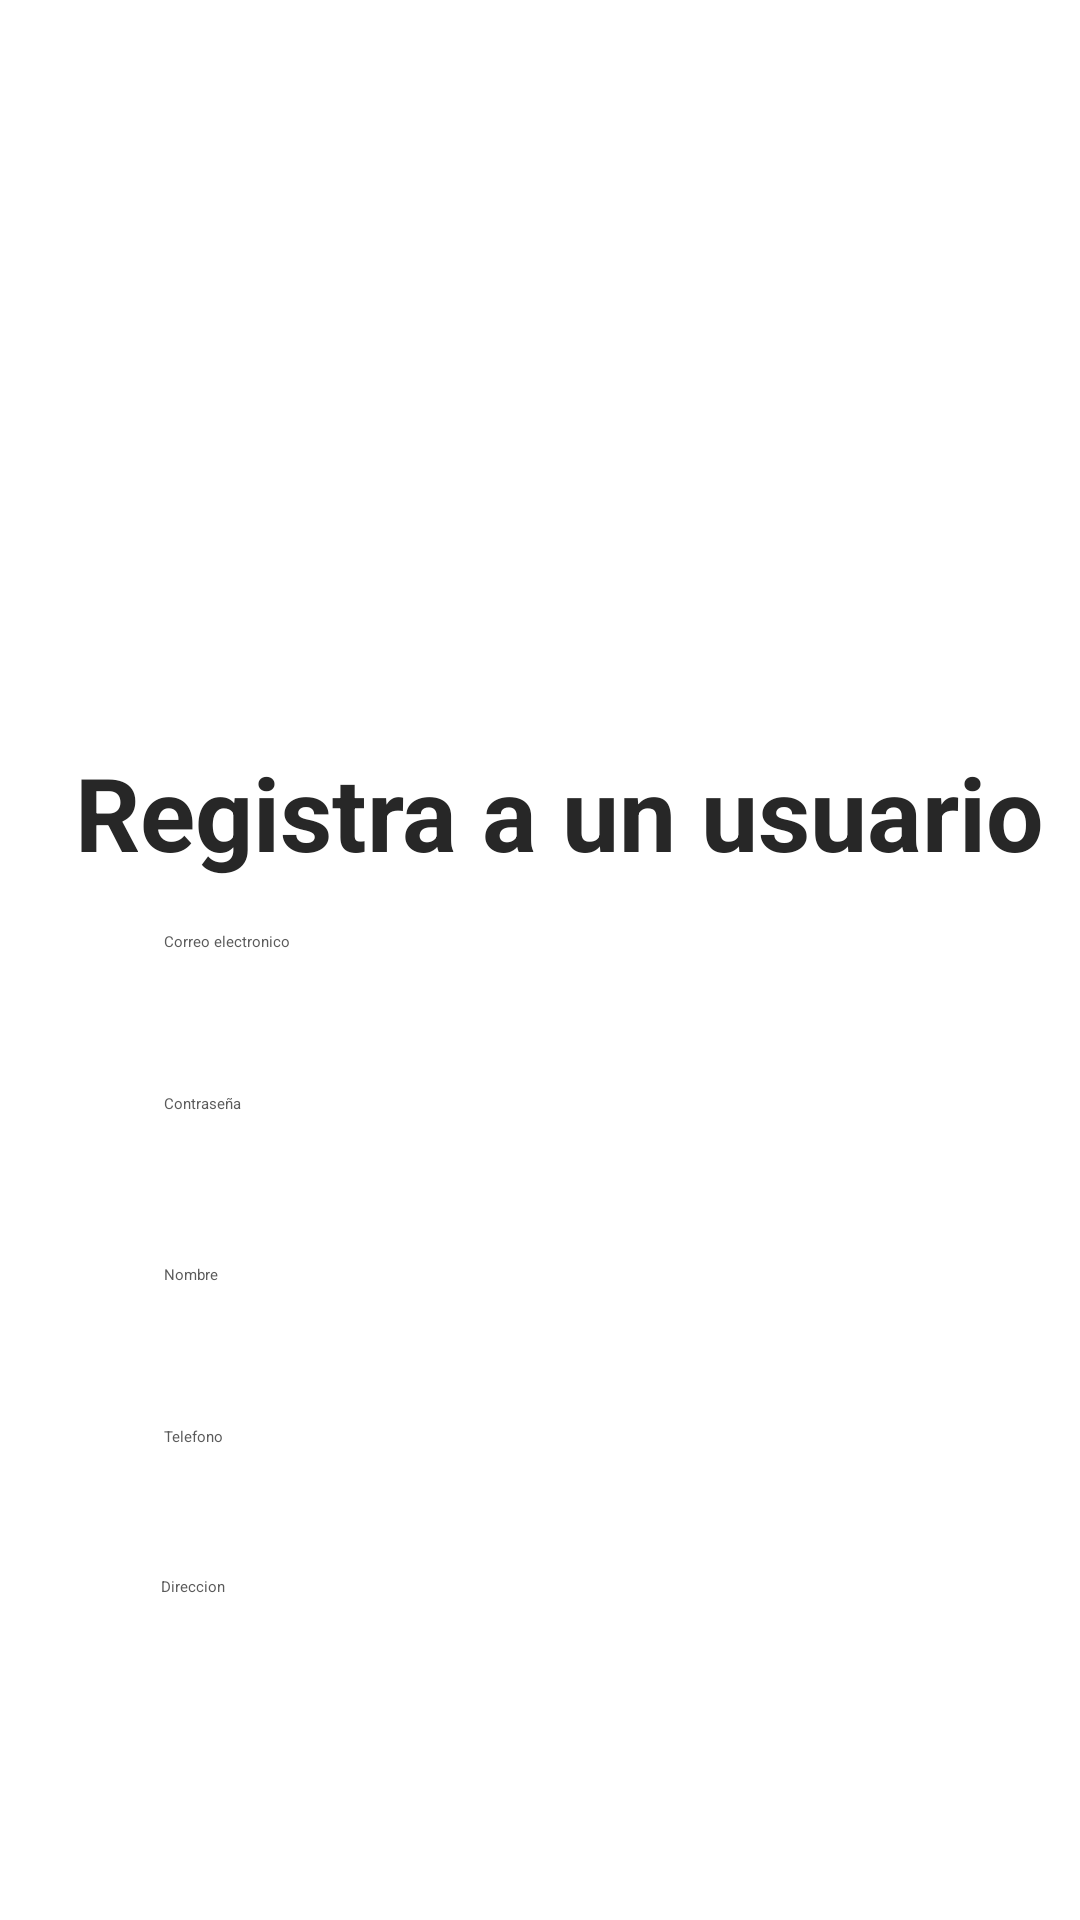

The Android layout XML behind this screen, and the referenced resources:
<!-- AndroidManifest.xml: application theme Theme.InventarioApp -->
<!-- res/layout/fragment_add_user.xml -->
<?xml version="1.0" encoding="utf-8"?>
<FrameLayout xmlns:android="http://schemas.android.com/apk/res/android"
    xmlns:tools="http://schemas.android.com/tools"
    android:layout_width="match_parent"
    android:layout_height="match_parent"
    xmlns:app="http://schemas.android.com/apk/res-auto"
    tools:context=".AddUserFragment">

    <androidx.constraintlayout.widget.ConstraintLayout
        android:layout_width="match_parent"
        android:layout_height="match_parent">

        <EditText
            android:id="@+id/inContrasena3"
            android:layout_width="264dp"
            android:layout_height="43dp"
            android:layout_marginStart="10dp"
            android:layout_marginTop="11dp"
            android:layout_marginEnd="60dp"
            android:ems="10"
            android:hint="Telefono"
            android:inputType="text|phone"
            android:textColor="#000"
            android:textColorHint="#5B5B5B"
            app:layout_constraintEnd_toEndOf="parent"
            app:layout_constraintStart_toEndOf="@+id/imgTelefono"
            app:layout_constraintTop_toBottomOf="@+id/inCorreo4" />

        <ImageView
            android:id="@+id/imgTelefono"
            android:layout_width="wrap_content"
            android:layout_height="wrap_content"
            android:layout_marginStart="53dp"
            android:layout_marginTop="28dp"
            android:layout_marginEnd="10dp"
            android:layout_marginBottom="26dp"
            android:scaleX="1.2"
            android:scaleY="1.2"
            app:layout_constraintBottom_toTopOf="@+id/imgPsw3"
            app:layout_constraintEnd_toStartOf="@+id/inContrasena3"
            app:layout_constraintStart_toStartOf="parent"
            app:layout_constraintTop_toBottomOf="@+id/imgArroba4"
            app:srcCompat="@drawable/telephone" />

        <EditText
            android:id="@+id/inDireccion"
            android:layout_width="264dp"
            android:layout_height="43dp"
            android:layout_marginStart="10dp"
            android:layout_marginTop="7dp"
            android:layout_marginEnd="61dp"
            android:ems="10"
            android:hint="Direccion"
            android:inputType="text"
            android:textColor="#000"
            android:textColorHint="#5B5B5B"
            app:layout_constraintEnd_toEndOf="parent"
            app:layout_constraintStart_toEndOf="@+id/imgPsw3"
            app:layout_constraintTop_toBottomOf="@+id/inContrasena3" />

        <ImageView
            android:id="@+id/imgPsw3"
            android:layout_width="wrap_content"
            android:layout_height="wrap_content"
            android:layout_marginStart="52dp"
            android:layout_marginTop="26dp"
            android:layout_marginEnd="10dp"
            android:scaleX="1.2"
            android:scaleY="1.2"
            app:layout_constraintEnd_toStartOf="@+id/inDireccion"
            app:layout_constraintStart_toStartOf="parent"
            app:layout_constraintTop_toBottomOf="@+id/imgTelefono"
            app:srcCompat="@drawable/maps_and_flags" />

        <EditText
            android:id="@+id/inCorreo4"
            android:layout_width="264dp"
            android:layout_height="43dp"
            android:layout_marginStart="10dp"
            android:layout_marginTop="14dp"
            android:layout_marginEnd="60dp"
            android:ems="10"
            android:hint="Nombre"
            android:inputType="textPersonName"
            android:textColor="#000"
            android:textColorHint="#5B5B5B"
            app:layout_constraintEnd_toEndOf="parent"
            app:layout_constraintStart_toEndOf="@+id/imgArroba4"
            app:layout_constraintTop_toBottomOf="@+id/inContrasena2" />

        <ImageView
            android:id="@+id/imgArroba4"
            android:layout_width="wrap_content"
            android:layout_height="wrap_content"
            android:layout_marginStart="53dp"
            android:layout_marginTop="34dp"
            android:layout_marginEnd="10dp"
            android:scaleX="1.2"
            android:scaleY="1.2"
            app:layout_constraintEnd_toStartOf="@+id/inCorreo4"
            app:layout_constraintStart_toStartOf="parent"
            app:layout_constraintTop_toBottomOf="@+id/imgPsw2"
            app:srcCompat="@drawable/user" />

        <Button
            android:id="@+id/btnInicioSesion3"
            android:layout_width="298dp"
            android:layout_height="59dp"
            android:layout_marginStart="52dp"
            android:layout_marginEnd="61dp"
            android:layout_marginBottom="44dp"
            android:background="@drawable/border_radius"

            android:text="Aceptar"
            android:textAllCaps="false"
            android:textColor="#FFFFFF"
            android:textSize="20sp"
            android:textStyle="bold"
            app:layout_constraintBottom_toBottomOf="parent"
            app:layout_constraintEnd_toEndOf="parent"
            app:layout_constraintHorizontal_bias="0.0"
            app:layout_constraintStart_toStartOf="parent" />

        <EditText
            android:id="@+id/inContrasena2"
            android:layout_width="264dp"
            android:layout_height="43dp"
            android:layout_marginStart="10dp"
            android:layout_marginTop="11dp"
            android:layout_marginEnd="60dp"
            android:ems="10"
            android:hint="Contraseña"
            android:inputType="textVisiblePassword"
            android:textColor="#000"
            android:textColorHint="#5B5B5B"
            app:layout_constraintEnd_toEndOf="parent"
            app:layout_constraintStart_toEndOf="@+id/imgPsw2"
            app:layout_constraintTop_toBottomOf="@+id/inCorreo3" />

        <EditText
            android:id="@+id/inCorreo3"
            android:layout_width="264dp"
            android:layout_height="43dp"
            android:layout_marginStart="10dp"
            android:layout_marginTop="17dp"
            android:layout_marginEnd="60dp"
            android:ems="10"
            android:hint="Correo electronico"
            android:inputType="textWebEmailAddress"
            android:textColor="#000000"
            android:textColorHint="#5B5B5B"
            app:layout_constraintEnd_toEndOf="parent"
            app:layout_constraintStart_toEndOf="@+id/imgArroba3"
            app:layout_constraintTop_toBottomOf="@+id/lblLain6" />

        <ImageView
            android:id="@+id/imgArroba3"
            android:layout_width="wrap_content"
            android:layout_height="wrap_content"
            android:layout_marginStart="53dp"
            android:layout_marginTop="17dp"
            android:layout_marginEnd="10dp"
            app:layout_constraintEnd_toStartOf="@+id/inCorreo3"
            app:layout_constraintStart_toStartOf="parent"
            app:layout_constraintTop_toBottomOf="@+id/lblLain6"
            app:srcCompat="@drawable/arroba" />

        <ImageView
            android:id="@+id/imgPsw2"
            android:layout_width="wrap_content"
            android:layout_height="wrap_content"
            android:layout_marginStart="53dp"
            android:layout_marginTop="30dp"
            android:layout_marginEnd="10dp"
            android:scaleX="1.2"
            android:scaleY="1.2"
            app:layout_constraintEnd_toStartOf="@+id/inContrasena2"
            app:layout_constraintStart_toStartOf="parent"
            app:layout_constraintTop_toBottomOf="@+id/imgArroba3"
            app:srcCompat="@drawable/lock" />

        <TextView
            android:id="@+id/lblLain6"
            android:layout_width="wrap_content"
            android:layout_height="wrap_content"
            android:layout_marginStart="50dp"
            android:layout_marginTop="38dp"
            android:layout_marginEnd="37dp"
            android:clickable="false"
            android:text="Registra a un usuario"
            android:textColor="#272727"
            android:textSize="34sp"
            android:textStyle="bold"
            app:layout_constraintEnd_toEndOf="parent"
            app:layout_constraintStart_toStartOf="parent"
            app:layout_constraintTop_toBottomOf="@+id/imageView2" />

        <ImageView
            android:id="@+id/imageView2"
            android:layout_width="290dp"
            android:layout_height="170dp"
            android:layout_marginStart="53dp"
            android:layout_marginTop="40dp"
            android:layout_marginEnd="47dp"
            android:layout_marginBottom="38dp"
            app:layout_constraintBottom_toTopOf="@+id/lblLain6"
            app:layout_constraintEnd_toEndOf="parent"
            app:layout_constraintStart_toStartOf="parent"
            app:layout_constraintTop_toTopOf="parent"
            app:srcCompat="@drawable/sign_up" />

    </androidx.constraintlayout.widget.ConstraintLayout>

</FrameLayout>
<!-- resources referenced by this layout -->
<resources>
  <!-- drawable arroba: png bitmap (drawable, 3963 bytes) -->
  <!-- drawable lock: png bitmap (drawable, 3107 bytes) -->
  <!-- drawable maps_and_flags: png bitmap (drawable, 2394 bytes) -->
  <!-- drawable sign_up: png bitmap (drawable, 58099 bytes) -->
  <!-- drawable telephone: png bitmap (drawable, 3199 bytes) -->
  <!-- drawable user: png bitmap (drawable, 3149 bytes) -->
</resources>
